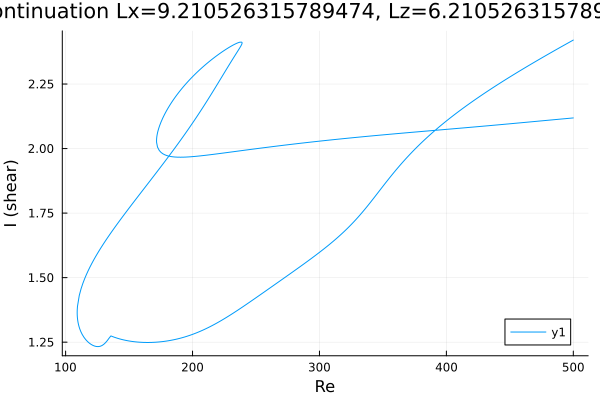

The table this chart was drawn from, first rows:
Re, shear
500.0, 2.42
499.7, 2.42
498.3, 2.416
496.9, 2.412
495.5, 2.408
494.1, 2.404
492.7, 2.4
491.3, 2.396
489.8, 2.392
488.4, 2.389
487, 2.385
485.6, 2.381
484.2, 2.377
482.8, 2.373
481.4, 2.369
479.9, 2.365
478.5, 2.361
477.1, 2.357
475.7, 2.353
474.3, 2.349
472.9, 2.345
471.5, 2.341
470, 2.337
468.6, 2.333
467.2, 2.328
465.8, 2.324
464.4, 2.32
463, 2.316
461.6, 2.312
460.1, 2.308
458.7, 2.304
457.3, 2.299
455.9, 2.295
454.9, 2.292
453.5, 2.288
452.1, 2.284
450.6, 2.279
449.2, 2.275
447.8, 2.271
446.4, 2.266
445, 2.262
443.6, 2.258
442.2, 2.253
440.7, 2.249
439.3, 2.244
437.9, 2.24
436.5, 2.235
435.1, 2.231
433.7, 2.226
432.3, 2.222
430.8, 2.217
429.4, 2.212
428, 2.208
426.6, 2.203
425.2, 2.198
423.8, 2.193
422.4, 2.189
420.9, 2.184
419.5, 2.179
418.1, 2.174
... 750 more rows
